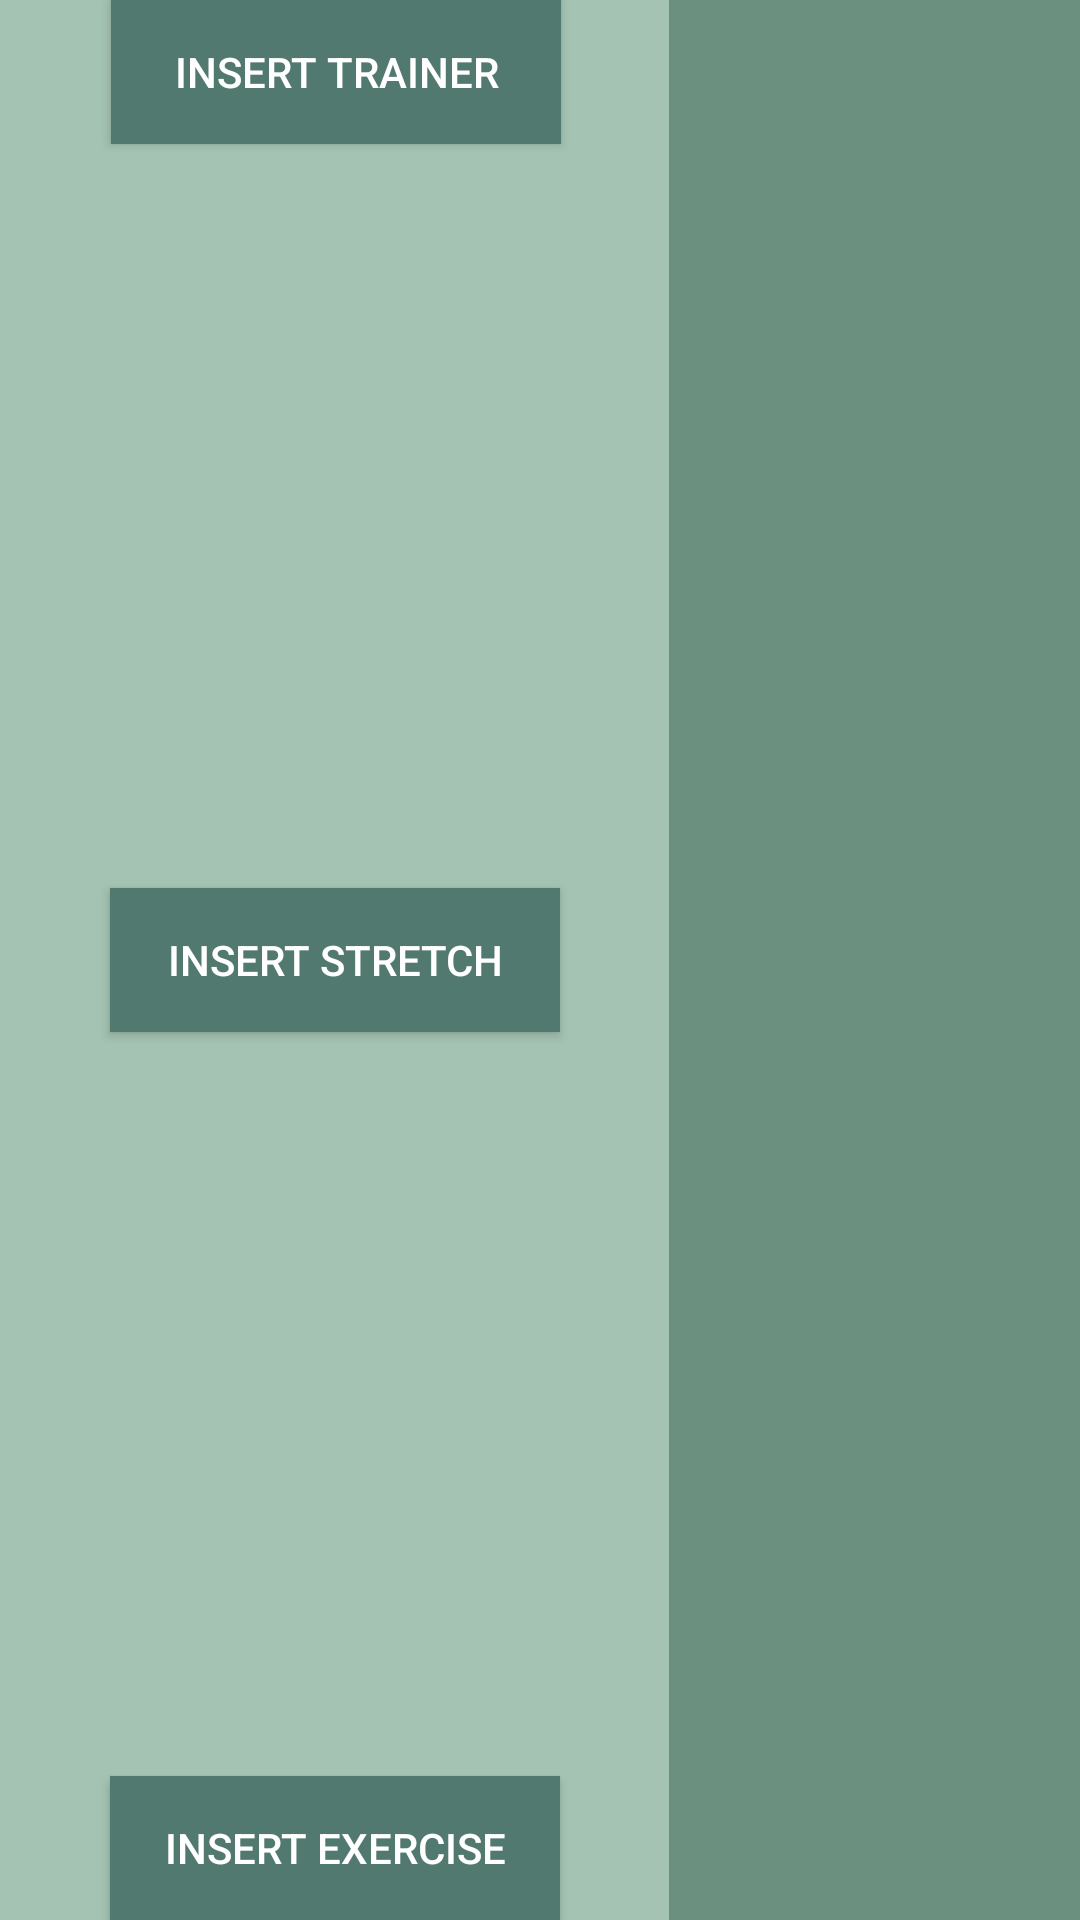

Write the Android layout XML for this screen, with the resource values it uses.
<!-- AndroidManifest.xml: application theme Theme.MobileProject -->
<!-- res/layout/activity_insert.xml -->
<?xml version="1.0" encoding="utf-8"?>
<androidx.constraintlayout.widget.ConstraintLayout xmlns:android="http://schemas.android.com/apk/res/android"
    xmlns:app="http://schemas.android.com/apk/res-auto"
    xmlns:tools="http://schemas.android.com/tools"
    android:layout_width="match_parent"
    android:layout_height="match_parent"
    android:background="@color/mainPage">

    <Button
        android:id="@+id/insertTrainerBtn"
        android:layout_width="150dp"
        android:layout_height="wrap_content"
        android:layout_marginStart="37dp"
        android:layout_marginEnd="36dp"
        android:text="@string/insertTrainer"
        android:background="@color/buttonColor"
        android:textColor="@color/white"
        app:layout_constraintEnd_toStartOf="@+id/fragmentHolder"
        app:layout_constraintStart_toStartOf="parent"
        app:layout_constraintTop_toTopOf="parent" />

    <Button
        android:id="@+id/insertStretchBtn"
        android:layout_width="150dp"
        android:layout_height="wrap_content"
        android:text="@string/insertStretch"
        android:background="@color/buttonColor"
        android:textColor="@color/white"
        app:layout_constraintBottom_toTopOf="@+id/insertExerciseBtn"
        app:layout_constraintEnd_toStartOf="@+id/fragmentHolder"
        app:layout_constraintStart_toStartOf="parent"
        app:layout_constraintTop_toBottomOf="@+id/insertTrainerBtn" />

    <Button
        android:id="@+id/insertExerciseBtn"
        android:layout_width="150dp"
        android:layout_height="wrap_content"
        android:text="@string/insertExercise"
        android:background="@color/buttonColor"
        android:textColor="@color/white"
        app:layout_constraintBottom_toBottomOf="parent"
        app:layout_constraintEnd_toStartOf="@+id/fragmentHolder"
        app:layout_constraintStart_toStartOf="parent" />

    <LinearLayout
        android:id="@+id/fragmentHolder"
        android:layout_width="0dp"
        android:layout_height="0dp"
        android:background="@color/formColor"
        android:gravity="center"
        android:orientation="vertical"
        android:padding="10dp"
        app:layout_constraintBottom_toBottomOf="parent"
        app:layout_constraintEnd_toEndOf="parent"
        app:layout_constraintStart_toEndOf="@+id/insertTrainerBtn"
        app:layout_constraintTop_toTopOf="parent">

    </LinearLayout>
</androidx.constraintlayout.widget.ConstraintLayout>
<!-- resources referenced by this layout -->
<resources>
  <color name="buttonColor">#52796f</color>
  <color name="formColor">#6b9080</color>
  <color name="mainPage">#a4c3b2</color>
  <color name="white">#FFFFFFFF</color>
  <string name="insertExercise">Insert Exercise</string>
  <string name="insertStretch">Insert Stretch</string>
  <string name="insertTrainer">Insert Trainer</string>
  <style name="Theme.MobileProject" parent="Theme.MaterialComponents.DayNight.DarkActionBar">
          
          <item name="colorPrimary">#354f52</item>
          <item name="colorPrimaryVariant">#354f52</item>
          <item name="colorOnPrimary">#354f52</item>
          
          <item name="colorSecondary">#354f52</item>
          <item name="colorSecondaryVariant">#354f52</item>
          <item name="colorOnSecondary">#354f52</item>
          
          <item name="android:statusBarColor">?attr/colorPrimaryVariant</item>
          
      </style>
</resources>
